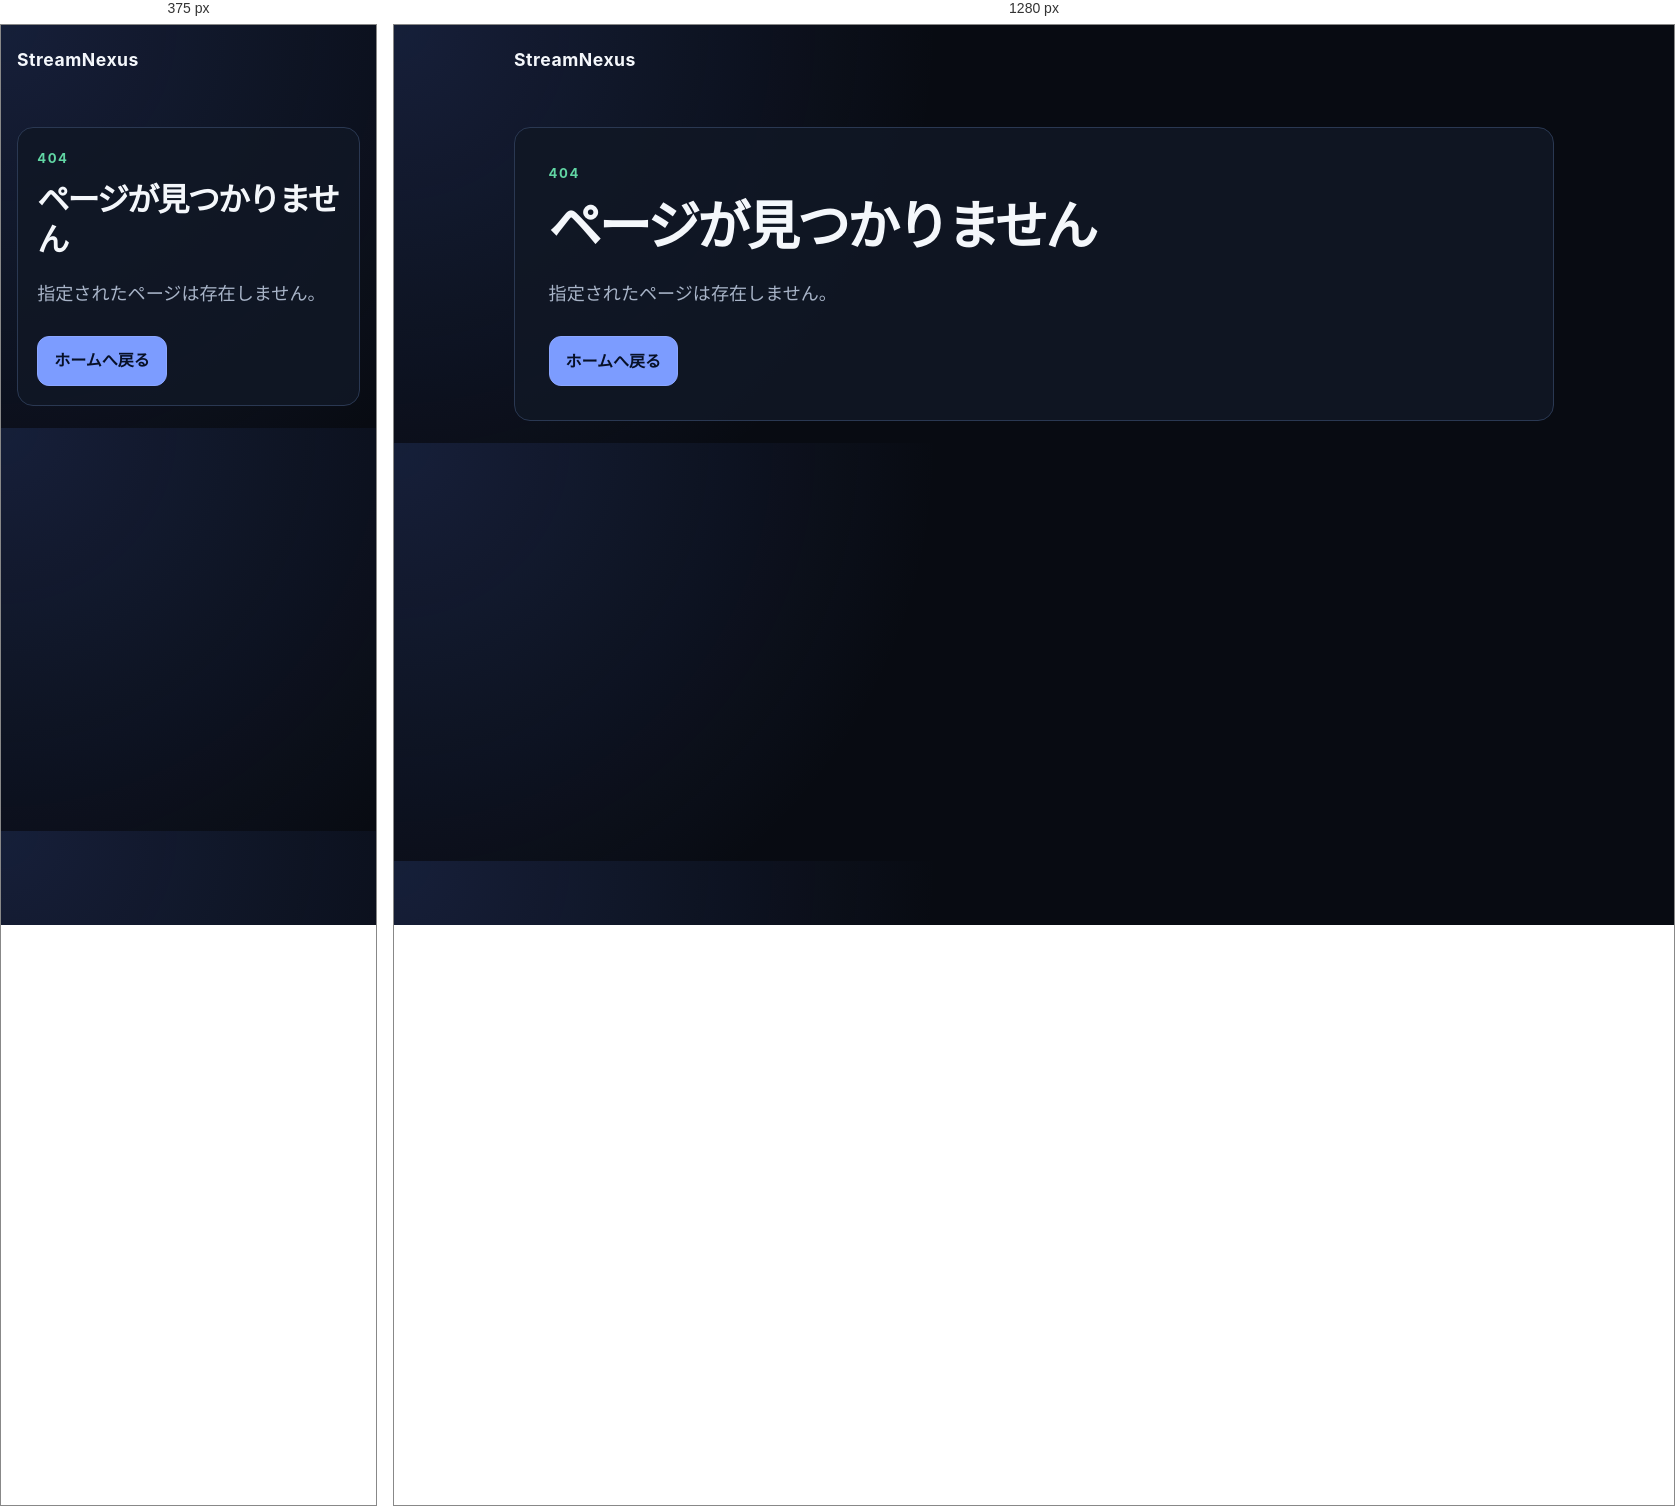
Rendered at 375 px and 1280 px, left to right.

<!-- file: 404.html -->
<!DOCTYPE html>
<html lang="ja">
<head>
  <meta charset="utf-8">
  <meta name="viewport" content="width=device-width, initial-scale=1">
  <link rel="icon" href="/favicon.svg" type="image/svg+xml">
  <meta name="robots" content="noindex">
  <title>ページが見つかりません - StreamNexus</title>
  <link rel="stylesheet" href="/styles.css">
</head>
<body>
  <header><a class="brand" href="/">StreamNexus</a></header>
  <main class="policy">
    <div class="eyebrow">404</div>
    <h1>ページが見つかりません</h1>
    <p class="lead">指定されたページは存在しません。</p>
    <div class="actions"><a class="button primary" href="/">ホームへ戻る</a></div>
  </main>
</body>
</html>


/* @media block from styles.css */
@media (max-width: 760px) {
  header {
    align-items: flex-start;
    flex-direction: column;
  }

  .hero {
    padding-top: 3rem;
  }

  .grid {
    grid-template-columns: 1fr;
  }

  .download-grid {
    grid-template-columns: 1fr;
  }

  .release-card-heading {
    flex-direction: column;
  }
}